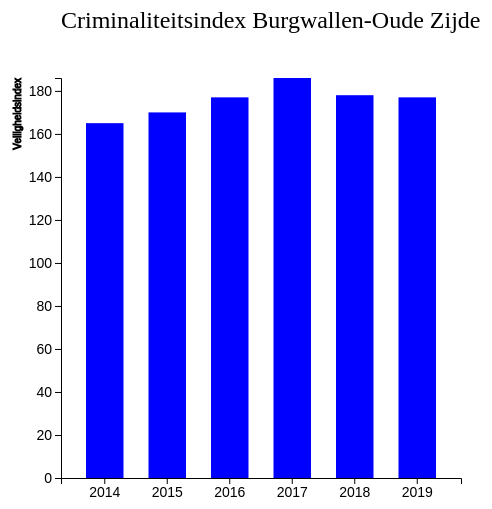
D3 v7 page, settled after 360 driven frames (6 s of simulated time); the page loaded 1 data file(s).


// ── index.js
// // python -m SimpleHTTPServer
// import "./node_modules/d3/dist/d3.min.js";


// Hier wordt de svg aangemaakt.
window.onload = function barChart() {
  var svg = d3.select("svg"),
  margin = 200,
  width = svg.attr("width") - margin,
  height = svg.attr("height") - margin;

//   titel bar chart
// Hier wordt de titel van de bar chart aangemaakt.
  svg.append("text")
        .attr("transform","translate(100,0)")
        .attr("x", 0)
        .attr("y", 50)
        .attr("font-size", "24px")
        .text("Criminaliteitsindex Burgwallen-Oude Zijde");


  var xScale = d3.scaleBand().range([0, width]).padding(0.4),
      yScale = d3.scaleLinear().range([height, 0]);

  var g = svg.append("g").attr("transform", "translate("+100+","+100+")");


//   Hier wordt de data opgehaald en wordt er gezegt wat er mee moet gebeuren.

  d3.csv("criminialiteitsindex.csv").then(function(data){

      xScale.domain(data.map(function(d){ return d.year;}));
      yScale.domain([0, d3.max(data, function(d){ return d.value;})]);

      g.append("g")
                .attr('transform', 'translate(0,' + height + ')' )
                .call(d3.axisBottom(xScale))
      
      g.append('g')
                .call(d3.axisLeft(yScale).tickFormat(function(d){return d;}).ticks(10))
                .append("text")
                .attr("transform", "rotate(-90)")
                .attr("y", 10)
                .attr('dy', '-5em')
                .attr('text-anchor', 'end')
                .attr('stroke', 'black')
                .text('Veiligheidsindex')

      g.selectAll(".bar")
              .data(data)
              .enter().append("rect")
              .attr("class", "bar")
              .on("mouseover", onMouseOver)
              .on("mouseout", onMouseOut)
              .attr("x", function(d){ return xScale(d.year);})
              .attr("y", function(d){ return yScale(d.value);})
              .attr("width", xScale.bandwidth())
              .transition()
              .ease(d3.easeLinear)
              .duration(500)
              .delay(function(d,i){ return i *50})
              .attr("height", function(d){ return height - yScale(d.value);});
        });

        // Mouseover Event Handler

        // Hieronder wordt de animatie aangemaakt dat als je hovert over een bar dat er een popup verschijnt. 
        // In de popup zie je de veiligheidsindex.

        function onMouseOver(d,i) {
                // PopUp met de x en y waardes
                var xPos = parseFloat(d3.select(this).attr('x')) + xScale.bandwidth()
                var yPos = parseFloat(d3.select(this).attr('y')) / 2 + height / 2

                // Update PopUp positie en waarde
                d3.select('#popUp')
                        .style('left', xPos + 'px')
                        .style('top', yPos + 'px')
                        .select('#veiligheidsindex').text(i.value)

                d3.select('#popUp').classed('hidden', false);

                d3.select(this).attr('class','highlight')
                d3.select(this)
                        .transition()
                        .duration(500)
                        .attr('width', xScale.bandwidth() + 5)
                        .attr('y', function(d){return yScale(d.value) - 10;})
                        .attr('height', function(d){return height - yScale(d.value) + 10; })
        }

        // MouseOut

        // Hieronder wordt aangemaakt dat als je van de bar af hovert dat de popup weer weg gaat.
        function onMouseOut(d, i){
                d3.select(this).attr('class', 'bar')
                d3.select(this)
                        .transition()
                        .duration(500)
                        .attr('width', xScale.bandwidth())
                        .attr('y', function(d){return yScale(d.value);})
                        .attr('height', function(d){return height - yScale(d.value);});

                        d3.select('#popUp').classed('hidden', true);
        }

}


### data: criminialiteitsindex.csv
year, value
2014, 165
2015, 170
2016, 177
2017, 186
2018, 178
2019, 177